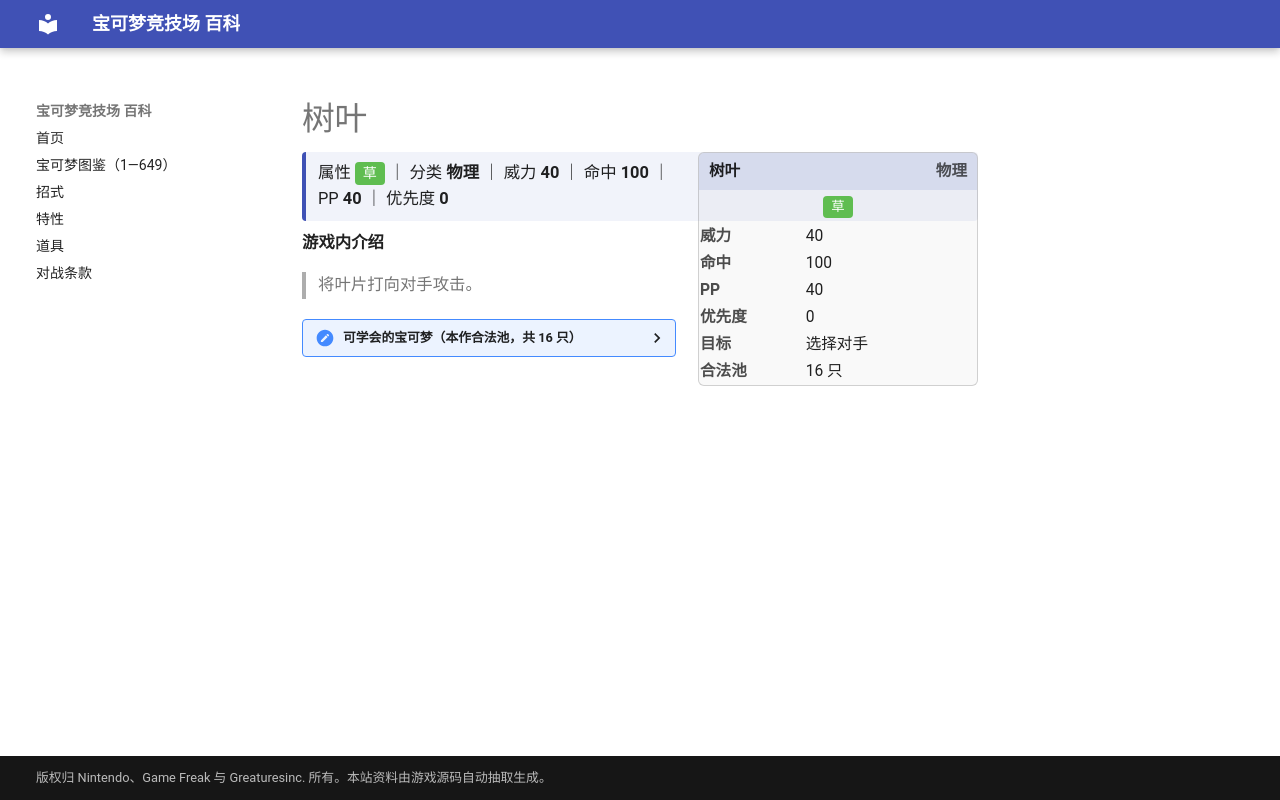

repository: nanmoboys/pkmn-arena-wiki · page: moves/树叶/index.html · generator: mkdocs

# 树叶

<div class="infobox">
<div class="ib-h"><span>树叶</span><span class="ib-no">物理</span></div>
<div class="ib-ty"><span class="tp" style="background:#5FBD50">草</span></div>
<table class="ib-t"><tr><th>威力</th><td>40</td></tr><tr><th>命中</th><td>100</td></tr><tr><th>PP</th><td>40</td></tr><tr><th>优先度</th><td>0</td></tr><tr><th>目标</th><td>选择对手</td></tr><tr><th>合法池</th><td>16 只</td></tr></table></div>
<div class="head-stat">属性 <span class="tp" style="background:#5FBD50">草</span> ｜ 分类 <b>物理</b> ｜ 威力 <b>40</b> ｜ 命中 <b>100</b> ｜ PP <b>40</b> ｜ 优先度 <b>0</b></div>

**游戏内介绍**

> 将叶片打向对手攻击。

<details class="pool"><summary>可学会的宝可梦（本作合法池，共 16 只）</summary>

<p>菊草叶、月桂叶、大竺葵、木守宫、森林蜥蜴、蜥蜴王、草苗龟、树林龟、土台龟、樱花宝、樱花儿、雪笠怪、暴雪王、叶伊布、谢米、百合根娃娃</p>

</details>
